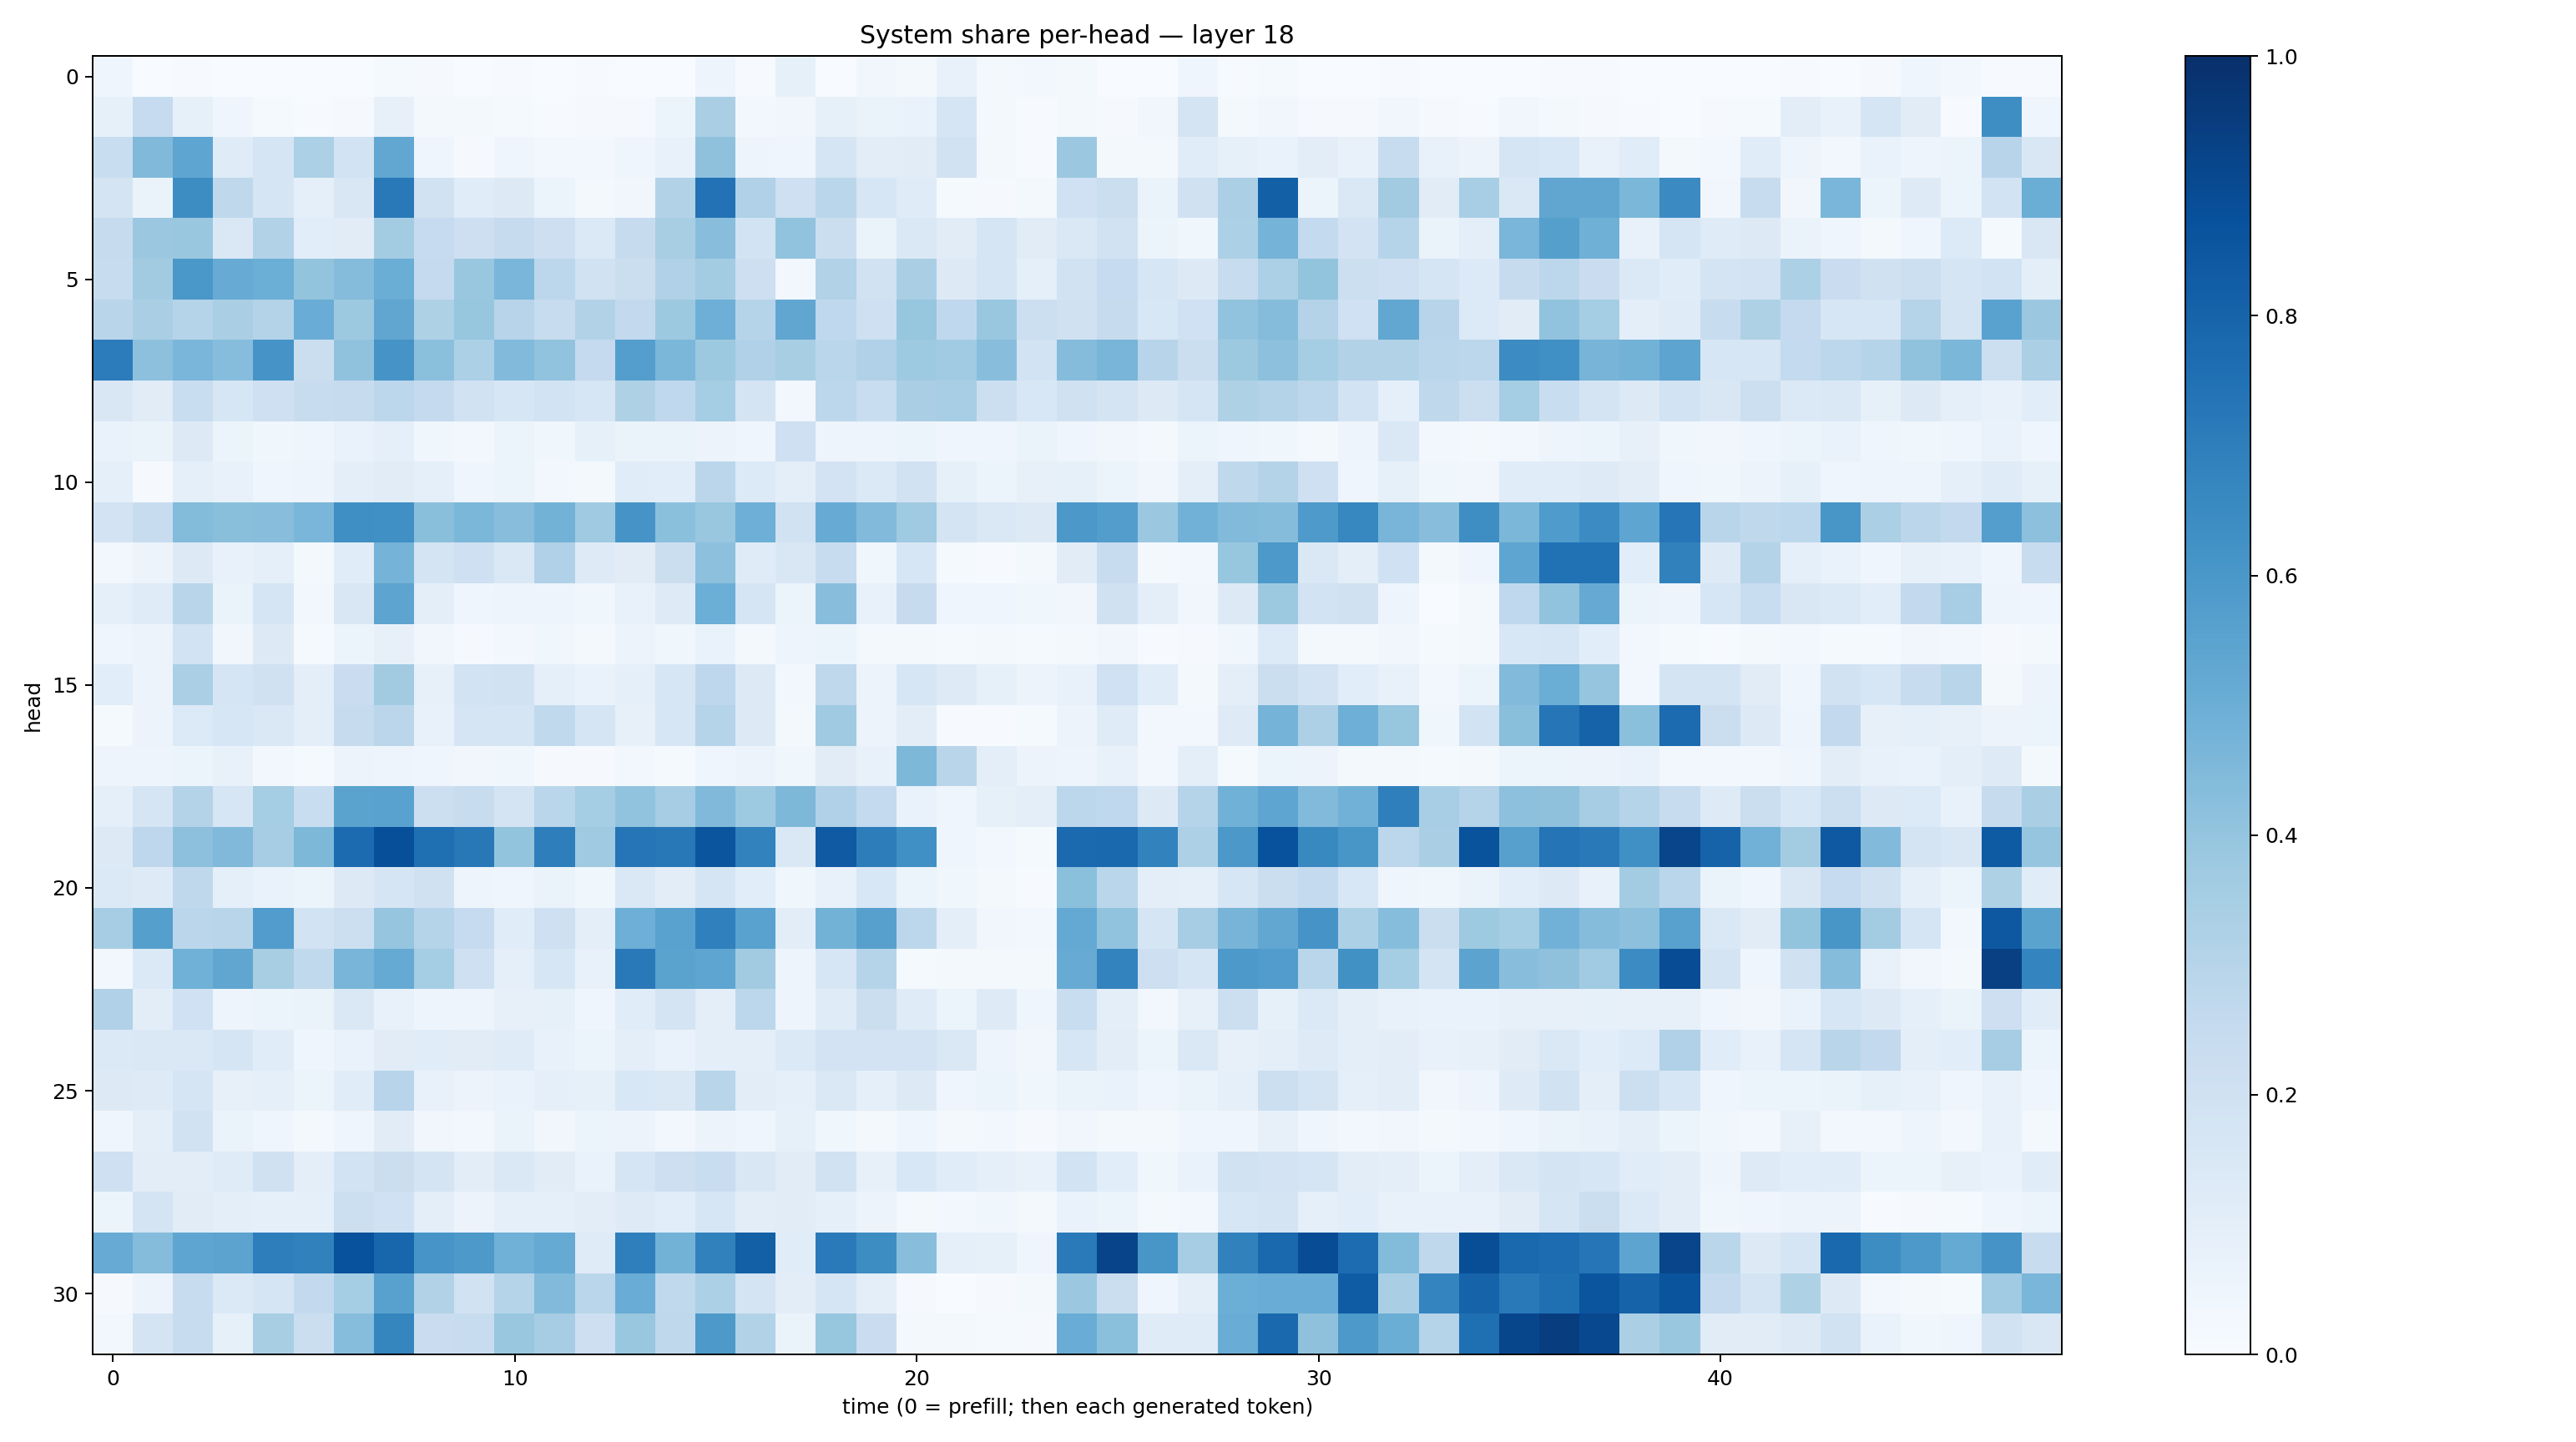

The data file committed next to this chart (first rows):
0.039940167, 0.0010067064, 0.004182381, 0.00018373714, 0.0005911609, 0.0022699458, 0.0010262334, 0.013147609, 0.011193253, 0.00195795, 0.0044593234, 0.0014721372, 0.00583356, 0.0011611886, 0.0028817588, 0.048102405, 0.0057359803, 0.08317944, 0.0025625473, 0.033779506, 0.021544004, 0.07185513, 0.017357891, 0.025737364
0.08363, 0.2491, 0.08421, 0.03941, 0.01452, 0.00499, 0.008174, 0.08187, 0.02097, 0.01603, 0.01195, 0.005175, 0.01051, 0.008436, 0.05217, 0.3373, 0.02703, 0.03496, 0.08253, 0.06614, 0.06765, 0.1644, 0.02082, 0.006397
0.2305, 0.446, 0.5363, 0.1201, 0.1697, 0.3284, 0.1848, 0.528, 0.04513, 0.008393, 0.03919, 0.02757, 0.02742, 0.04073, 0.07046, 0.4107, 0.04925, 0.04357, 0.1716, 0.103, 0.1132, 0.1919, 0.0192, 0.004098
0.1738, 0.06388, 0.6443, 0.2702, 0.1674, 0.08981, 0.1505, 0.7178, 0.1924, 0.1159, 0.1276, 0.06152, 0.01908, 0.0314, 0.3091, 0.7422, 0.3195, 0.2093, 0.2882, 0.162, 0.1205, 0.01402, 0.01002, 0.01614
0.244, 0.3828, 0.384, 0.1438, 0.3113, 0.1056, 0.1114, 0.3567, 0.2496, 0.2115, 0.2427, 0.2129, 0.139, 0.2451, 0.3401, 0.4268, 0.1843, 0.4062, 0.2252, 0.06405, 0.1432, 0.1105, 0.1701, 0.1124
0.2371, 0.3621, 0.6013, 0.5083, 0.4999, 0.399, 0.4373, 0.5005, 0.2525, 0.3848, 0.461, 0.2778, 0.1898, 0.22, 0.3197, 0.3574, 0.2144, 0.03069, 0.3129, 0.1915, 0.3388, 0.1318, 0.171, 0.09275
0.2911, 0.339, 0.2996, 0.3365, 0.3082, 0.5066, 0.3769, 0.5344, 0.3238, 0.393, 0.2946, 0.2398, 0.3118, 0.2605, 0.3786, 0.4949, 0.2976, 0.5326, 0.2661, 0.2034, 0.3937, 0.267, 0.3836, 0.2187
0.7068, 0.4177, 0.463, 0.4305, 0.61, 0.2259, 0.4095, 0.6102, 0.4191, 0.3291, 0.4451, 0.4032, 0.2509, 0.5699, 0.4583, 0.3771, 0.3173, 0.3407, 0.286, 0.3201, 0.3734, 0.3639, 0.4273, 0.1837
0.1503, 0.1119, 0.2311, 0.1596, 0.2086, 0.2344, 0.2438, 0.281, 0.2525, 0.1904, 0.1573, 0.1871, 0.1589, 0.3229, 0.2671, 0.3549, 0.1745, 0.02643, 0.2805, 0.2322, 0.3373, 0.3458, 0.2185, 0.1555
0.0681, 0.06625, 0.1291, 0.05284, 0.03709, 0.04329, 0.06714, 0.08876, 0.03808, 0.02743, 0.05294, 0.03593, 0.08333, 0.06363, 0.06592, 0.05837, 0.03959, 0.2096, 0.04872, 0.05038, 0.05126, 0.04039, 0.04593, 0.06451
0.08795, 0.01005, 0.09124, 0.07516, 0.04324, 0.05031, 0.1007, 0.11, 0.0899, 0.04303, 0.05115, 0.02515, 0.02174, 0.1166, 0.1063, 0.2826, 0.1336, 0.09595, 0.1806, 0.1375, 0.1917, 0.08366, 0.06077, 0.07814
0.1801, 0.2374, 0.4404, 0.4248, 0.4286, 0.464, 0.6344, 0.6292, 0.4242, 0.4598, 0.4271, 0.4805, 0.368, 0.6098, 0.4185, 0.3885, 0.4948, 0.1946, 0.5102, 0.4422, 0.3697, 0.1746, 0.1442, 0.1279
0.0299, 0.05568, 0.1305, 0.07696, 0.09007, 0.02079, 0.1165, 0.474, 0.1745, 0.2077, 0.1448, 0.3169, 0.1224, 0.1117, 0.2259, 0.4162, 0.1172, 0.1491, 0.2359, 0.03752, 0.1577, 0.01179, 0.005459, 0.02076
0.09228, 0.1182, 0.2896, 0.06332, 0.1715, 0.02727, 0.1502, 0.5401, 0.09576, 0.04429, 0.04872, 0.0476, 0.03868, 0.07406, 0.1246, 0.4978, 0.1705, 0.05293, 0.4293, 0.07241, 0.2429, 0.04019, 0.04381, 0.03876
0.04502, 0.05798, 0.1851, 0.03451, 0.1252, 0.01231, 0.05355, 0.08056, 0.0321, 0.0113, 0.02585, 0.03714, 0.0209, 0.05543, 0.03858, 0.06941, 0.01777, 0.04837, 0.05362, 0.0164, 0.01698, 0.01196, 0.01958, 0.01491
0.1084, 0.05598, 0.3349, 0.1645, 0.1986, 0.09608, 0.2284, 0.3596, 0.07923, 0.1871, 0.1885, 0.08695, 0.06662, 0.08878, 0.1565, 0.2767, 0.1303, 0.02769, 0.271, 0.05604, 0.1622, 0.1215, 0.08297, 0.0555
0.01413, 0.0581, 0.1337, 0.1587, 0.1434, 0.09425, 0.2456, 0.2844, 0.07153, 0.166, 0.1675, 0.2641, 0.1711, 0.07942, 0.1629, 0.3027, 0.1323, 0.01606, 0.3699, 0.05663, 0.1022, 0.006246, 0.006733, 0.0124
0.04959, 0.04891, 0.0531, 0.07305, 0.02437, 0.0153, 0.05779, 0.04948, 0.04527, 0.03449, 0.03635, 0.01044, 0.00961, 0.02694, 0.01313, 0.0455, 0.05725, 0.03565, 0.1128, 0.07618, 0.4545, 0.2903, 0.09632, 0.05716
0.0918, 0.1673, 0.3082, 0.1585, 0.3544, 0.2329, 0.5493, 0.5532, 0.2156, 0.2356, 0.1723, 0.2853, 0.3531, 0.4029, 0.3506, 0.4468, 0.3729, 0.4539, 0.3178, 0.2578, 0.06765, 0.04293, 0.08579, 0.09681
0.1279, 0.275, 0.4142, 0.4487, 0.351, 0.4547, 0.7723, 0.8806, 0.7557, 0.7195, 0.4009, 0.6962, 0.3694, 0.7324, 0.7196, 0.8557, 0.6824, 0.1459, 0.8382, 0.703, 0.6317, 0.0456, 0.02357, 0.01533
0.1398, 0.1231, 0.2726, 0.09156, 0.07006, 0.05241, 0.1265, 0.1661, 0.1955, 0.04774, 0.04615, 0.0659, 0.03518, 0.1464, 0.1046, 0.1692, 0.108, 0.03619, 0.07794, 0.1562, 0.06044, 0.03687, 0.01995, 0.007281
0.3491, 0.5633, 0.2825, 0.2926, 0.5757, 0.1866, 0.2162, 0.3954, 0.3033, 0.2477, 0.1148, 0.2107, 0.09459, 0.4932, 0.5509, 0.6914, 0.5509, 0.1033, 0.4799, 0.5603, 0.2805, 0.09554, 0.03346, 0.02949
0.0287, 0.1401, 0.4859, 0.5328, 0.3405, 0.2651, 0.4655, 0.5178, 0.3528, 0.2055, 0.08923, 0.161, 0.07488, 0.7178, 0.5508, 0.5373, 0.3601, 0.04772, 0.1567, 0.2977, 0.01501, 0.02333, 0.02236, 0.01712
0.3186, 0.1038, 0.2009, 0.047, 0.05974, 0.06316, 0.1418, 0.07483, 0.05003, 0.04795, 0.08148, 0.08219, 0.03982, 0.1163, 0.1786, 0.09902, 0.279, 0.05054, 0.12, 0.2206, 0.1177, 0.05912, 0.1236, 0.04502
0.1386, 0.1468, 0.1443, 0.1669, 0.1157, 0.04036, 0.069, 0.1105, 0.1164, 0.111, 0.1194, 0.07253, 0.05933, 0.09384, 0.07009, 0.09701, 0.09622, 0.138, 0.1813, 0.1831, 0.1825, 0.1419, 0.05006, 0.03218
0.1264, 0.1231, 0.1715, 0.08152, 0.09118, 0.06198, 0.1158, 0.2968, 0.07545, 0.05703, 0.06848, 0.09241, 0.08307, 0.1549, 0.1414, 0.2903, 0.1017, 0.08697, 0.1474, 0.09047, 0.1302, 0.04598, 0.054, 0.03705
0.04211, 0.09485, 0.1889, 0.06618, 0.04006, 0.02087, 0.04201, 0.1099, 0.03357, 0.02889, 0.0639, 0.03289, 0.05253, 0.05496, 0.02885, 0.05791, 0.04345, 0.08491, 0.03671, 0.01849, 0.04314, 0.02221, 0.03064, 0.01104
0.2071, 0.104, 0.1046, 0.1184, 0.1987, 0.09757, 0.1844, 0.2226, 0.1771, 0.1022, 0.1483, 0.1107, 0.06862, 0.1704, 0.2136, 0.2333, 0.1522, 0.1132, 0.1877, 0.08181, 0.1531, 0.1156, 0.08947, 0.0771
0.05228, 0.1776, 0.111, 0.09865, 0.08941, 0.09223, 0.2184, 0.1999, 0.09625, 0.05819, 0.09189, 0.08795, 0.1039, 0.1226, 0.1066, 0.1628, 0.1028, 0.1096, 0.09189, 0.05721, 0.02308, 0.02833, 0.0365, 0.02146
0.5108, 0.4338, 0.5379, 0.5433, 0.6974, 0.6853, 0.8716, 0.791, 0.6062, 0.591, 0.4854, 0.516, 0.1198, 0.6929, 0.4799, 0.6845, 0.8141, 0.1156, 0.7144, 0.6412, 0.4295, 0.09027, 0.08239, 0.04597
0.009473, 0.05596, 0.2376, 0.1373, 0.1679, 0.2589, 0.3519, 0.5561, 0.3141, 0.1943, 0.3034, 0.4443, 0.2869, 0.505, 0.2626, 0.3305, 0.1775, 0.1046, 0.1662, 0.09502, 0.008187, 0.003396, 0.008348, 0.02138
0.02825, 0.1793, 0.2375, 0.08223, 0.3399, 0.2237, 0.4302, 0.6686, 0.227, 0.2394, 0.3883, 0.3509, 0.2147, 0.3868, 0.272, 0.5918, 0.3122, 0.06457, 0.3942, 0.2302, 0.01966, 0.02257, 0.01376, 0.0117
